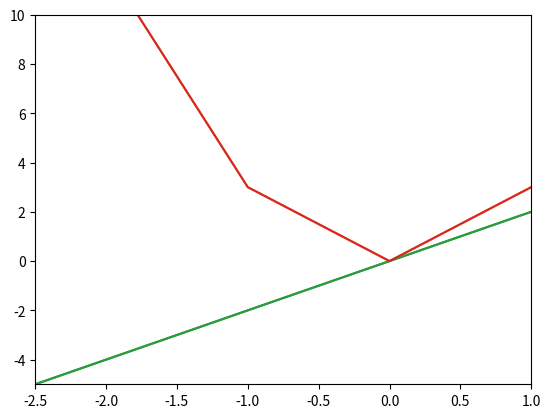

Write the Python code that produced this figure.



import numpy as np
import matplotlib.pyplot as plt

## creating dummy data for two plots

## plot 1 data
x1 = np.arange(-10,100)
y1 = 2*x1

## plot 2 data
x2 = np.arange(-50,25)
y2 = 3*(x2**2)

## plotting them
plt.xlim(-10,10)
plt.ylim(0,100)

plt.plot(x1, y1)
plt.plot(x2,y2)
plt.show()

plt.xlim(-2.5,1)
plt.ylim(-5,10)
plt.plot(x1, y1)
plt.plot(x2,y2)

plt.show()


## setting the limits on the x-axis and y-axis

